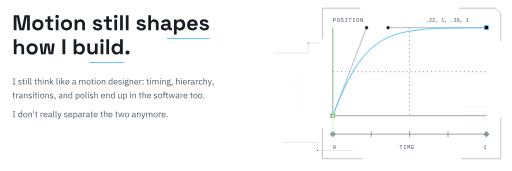
t = 0.00 s
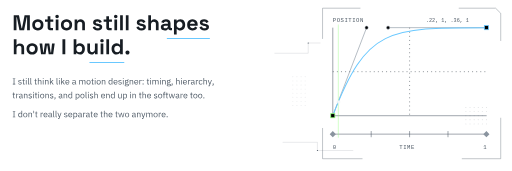
t = 1.67 s
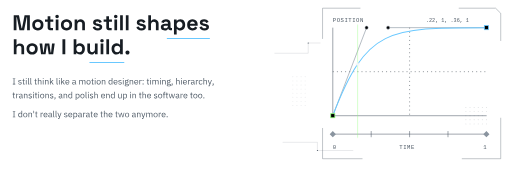
t = 3.33 s
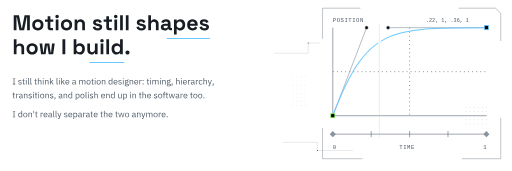
t = 5.00 s
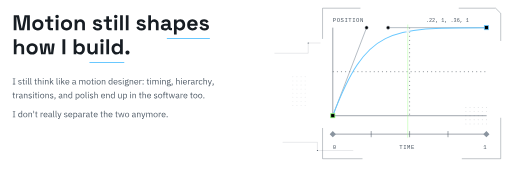
t = 6.67 s
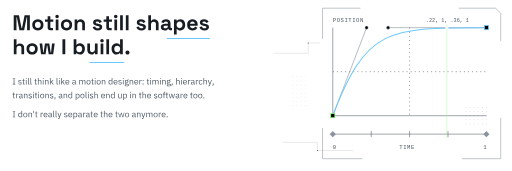
t = 8.33 s

The animated SVG that drew these frames (rendered in a browser with its animation timeline set to each time). Animation: 7 CSS @keyframes rules; frames cover the first 8.33 s, repeats indefinitely.

<svg xmlns="http://www.w3.org/2000/svg" width="1000" height="334" viewBox="0 0 1000 334" role="img" aria-labelledby="title desc">
<title id="title">Motion still shapes how I build</title>
<desc id="desc">Motion still shapes how I build. I still think like a motion designer, so timing, hierarchy, transitions, and polish end up in the software too.</desc>
<defs><filter id="edgeBlur" x="-100%" y="-100%" width="300%" height="300%"><feGaussianBlur stdDeviation="3"/></filter><filter id="tileShadow" x="-12%" y="-12%" width="124%" height="130%"><feGaussianBlur stdDeviation="3"/><feOffset dx="0" dy="3"/></filter></defs>
<style>
.tile{fill:#000000;stroke:#303943;stroke-width:1}
.ink{fill:#F4F6F8}.muted{fill:#A4ADB7}.dim{fill:#8A949F}.accent-cyan{fill:#69C8FF}.accent-lime{fill:#8DFF78}
.page{fill:#F4F6F8}.page-muted{fill:#A4ADB7}
.body{font-family:Arial,Helvetica,sans-serif}.mono{font-family:Consolas,"Liberation Mono",monospace}
.line{fill:none;stroke:#46525E;stroke-width:1}.guide{fill:none;stroke:#303943;stroke-width:1;stroke-dasharray:2 6}
.cyan{fill:none;stroke:#69C8FF;stroke-width:2}.lime{fill:none;stroke:#8DFF78;stroke-width:2}.handle{fill:none;stroke:#707E8B;stroke-width:1}
.node{fill:#000000;stroke:#69C8FF;stroke-width:1.5}.control{fill:#000000;stroke:#8A949F;stroke-width:1}
.pulse{animation:pulse 12s ease-in-out infinite}.cursor{animation:blink 1.15s steps(1,end) infinite}.signal{animation:signalPulse 14s ease-in-out infinite}
.draw{stroke-dasharray:1000;stroke-dashoffset:0;animation:draw 1.8s cubic-bezier(.22,1,.36,1) both}
@keyframes draw{from{stroke-dashoffset:1000}to{stroke-dashoffset:0}}
@keyframes pulse{0%,20%,100%{opacity:.65}55%{opacity:1}}
@keyframes signalPulse{0%,8%,100%{opacity:.32}18%,42%{opacity:1}52%,92%{opacity:.32}}
@keyframes blink{0%,60%,100%{opacity:1}61%,85%{opacity:.15}}
@media(prefers-color-scheme:light){.page{fill:#171D23}.page-muted{fill:#4D5965}}
@media(prefers-reduced-motion:reduce){*{animation:none!important;transition:none!important}.draw{stroke-dashoffset:0}.moving{display:none}}
@keyframes point{0%,10%{transform:translate(0px,186px)}10%{transform:translate(0.00px,186.00px)}13.5%{transform:translate(9.74px,161.47px)}17%{transform:translate(19.25px,139.39px)}20.5%{transform:translate(28.67px,119.63px)}24%{transform:translate(38.11px,102.06px)}27.5%{transform:translate(47.72px,86.56px)}31%{transform:translate(57.62px,73.00px)}34.5%{transform:translate(67.94px,61.24px)}38%{transform:translate(78.82px,51.15px)}41.5%{transform:translate(90.38px,42.62px)}45%{transform:translate(102.75px,35.50px)}48.5%{transform:translate(116.07px,29.67px)}52%{transform:translate(130.46px,25.01px)}55.5%{transform:translate(146.06px,21.37px)}59%{transform:translate(163.00px,18.64px)}62.5%{transform:translate(181.41px,16.69px)}66%{transform:translate(201.41px,15.38px)}69.5%{transform:translate(223.14px,14.58px)}73%{transform:translate(246.73px,14.17px)}76.5%{transform:translate(272.30px,14.02px)}80%{transform:translate(300.00px,14.00px)}80%,100%{transform:translate(300px,14px)}}@keyframes head{0%,10%{transform:translateX(0px)}10%{transform:translateX(0.00px)}13.5%{transform:translateX(9.74px)}17%{transform:translateX(19.25px)}20.5%{transform:translateX(28.67px)}24%{transform:translateX(38.11px)}27.5%{transform:translateX(47.72px)}31%{transform:translateX(57.62px)}34.5%{transform:translateX(67.94px)}38%{transform:translateX(78.82px)}41.5%{transform:translateX(90.38px)}45%{transform:translateX(102.75px)}48.5%{transform:translateX(116.07px)}52%{transform:translateX(130.46px)}55.5%{transform:translateX(146.06px)}59%{transform:translateX(163.00px)}62.5%{transform:translateX(181.41px)}66%{transform:translateX(201.41px)}69.5%{transform:translateX(223.14px)}73%{transform:translateX(246.73px)}76.5%{transform:translateX(272.30px)}80%{transform:translateX(300.00px)}80%,100%{transform:translateX(300px)}}@keyframes traceVisibility{0%,90%{opacity:1}95%,100%{opacity:0}}.point{animation:point 12s linear infinite,traceVisibility 12s linear infinite}.playhead{animation:head 12s linear infinite,traceVisibility 12s linear infinite}</style>
<g data-lettering="Motion still shapes" class="page" aria-label="Motion still shapes"><title>Motion still shapes</title><path transform="translate(24 59) scale(0.042000 -0.042000)" d="M66 0V700H311L432 90H450L571 700H816V0H688V603H670L550 0H332L212 603H194V0ZM1188 -14Q1114 -14 1055 16Q996 46 962 103Q928 160 928 240V256Q928 336 962 393Q996 450 1055 480Q1114 510 1188 510Q1262 510 1321 480Q1380 450 1414 393Q1448 336 1448 256V240Q1448 160 1414 103Q1380 46 1321 16Q1262 -14 1188 -14ZM1188 98Q1246 98 1284 135.5Q1322 173 1322 243V253Q1322 323 1284.5 360.5Q1247 398 1188 398Q1130 398 1092 360.5Q1054 323 1054 253V243Q1054 173 1092 135.5Q1130 98 1188 98ZM1754 0Q1705 0 1674.5 30.5Q1644 61 1644 112V392H1520V496H1644V650H1770V496H1906V392H1770V134Q1770 104 1798 104H1894V0ZM2020 0V496H2146V0ZM2083 554Q2049 554 2025.5 576Q2002 598 2002 634Q2002 670 2025.5 692Q2049 714 2083 714Q2118 714 2141 692Q2164 670 2164 634Q2164 598 2141 576Q2118 554 2083 554ZM2522 -14Q2448 -14 2389 16Q2330 46 2296 103Q2262 160 2262 240V256Q2262 336 2296 393Q2330 450 2389 480Q2448 510 2522 510Q2596 510 2655 480Q2714 450 2748 393Q2782 336 2782 256V240Q2782 160 2748 103Q2714 46 2655 16Q2596 -14 2522 -14ZM2522 98Q2580 98 2618 135.5Q2656 173 2656 243V253Q2656 323 2618.5 360.5Q2581 398 2522 398Q2464 398 2426 360.5Q2388 323 2388 253V243Q2388 173 2426 135.5Q2464 98 2522 98ZM2898 0V496H3022V431H3040Q3052 457 3085 480.5Q3118 504 3185 504Q3243 504 3286.5 477.5Q3330 451 3354 404.5Q3378 358 3378 296V0H3252V286Q3252 342 3224.5 370Q3197 398 3146 398Q3088 398 3056 359.5Q3024 321 3024 252V0ZM3974 -14Q3877 -14 3815 28Q3753 70 3740 148L3856 178Q3863 143 3879.5 123Q3896 103 3920.5 94.5Q3945 86 3974 86Q4018 86 4039 101.5Q4060 117 4060 140Q4060 163 4040 175.5Q4020 188 3976 196L3948 201Q3896 211 3853 228.5Q3810 246 3784 277Q3758 308 3758 357Q3758 431 3812 470.5Q3866 510 3954 510Q4037 510 4092 473Q4147 436 4164 376L4047 340Q4039 378 4014.5 394Q3990 410 3954 410Q3918 410 3899 397.5Q3880 385 3880 363Q3880 339 3900 327.5Q3920 316 3954 310L3982 305Q4038 295 4083.5 278.5Q4129 262 4155.5 231.5Q4182 201 4182 149Q4182 71 4125.5 28.5Q4069 -14 3974 -14ZM4482 0Q4433 0 4402.5 30.5Q4372 61 4372 112V392H4248V496H4372V650H4498V496H4634V392H4498V134Q4498 104 4526 104H4622V0ZM4748 0V496H4874V0ZM4811 554Q4777 554 4753.5 576Q4730 598 4730 634Q4730 670 4753.5 692Q4777 714 4811 714Q4846 714 4869 692Q4892 670 4892 634Q4892 598 4869 576Q4846 554 4811 554ZM5014 0V700H5140V0ZM5280 0V700H5406V0ZM6006 -14Q5909 -14 5847 28Q5785 70 5772 148L5888 178Q5895 143 5911.5 123Q5928 103 5952.5 94.5Q5977 86 6006 86Q6050 86 6071 101.5Q6092 117 6092 140Q6092 163 6072 175.5Q6052 188 6008 196L5980 201Q5928 211 5885 228.5Q5842 246 5816 277Q5790 308 5790 357Q5790 431 5844 470.5Q5898 510 5986 510Q6069 510 6124 473Q6179 436 6196 376L6079 340Q6071 378 6046.5 394Q6022 410 5986 410Q5950 410 5931 397.5Q5912 385 5912 363Q5912 339 5932 327.5Q5952 316 5986 310L6014 305Q6070 295 6115.5 278.5Q6161 262 6187.5 231.5Q6214 201 6214 149Q6214 71 6157.5 28.5Q6101 -14 6006 -14ZM6324 0V700H6450V435H6468Q6476 451 6493 467Q6510 483 6538.5 493.5Q6567 504 6611 504Q6669 504 6712.5 477.5Q6756 451 6780 404.5Q6804 358 6804 296V0H6678V286Q6678 342 6650.5 370Q6623 398 6572 398Q6514 398 6482 359.5Q6450 321 6450 252V0ZM7094 -14Q7041 -14 6999 4.5Q6957 23 6932.5 58.5Q6908 94 6908 145Q6908 196 6932.5 230.5Q6957 265 7000.5 282.5Q7044 300 7100 300H7236V328Q7236 363 7214 385.5Q7192 408 7144 408Q7097 408 7074 386.5Q7051 365 7044 331L6928 370Q6940 408 6966.5 439.5Q6993 471 7037.5 490.5Q7082 510 7146 510Q7244 510 7301 461Q7358 412 7358 319V134Q7358 104 7386 104H7426V0H7342Q7305 0 7281 18Q7257 36 7257 66V67H7238Q7234 55 7220 35.5Q7206 16 7176 1Q7146 -14 7094 -14ZM7116 88Q7169 88 7202.5 117.5Q7236 147 7236 196V206H7109Q7074 206 7054 191Q7034 176 7034 149Q7034 122 7055 105Q7076 88 7116 88ZM7518 -200V496H7642V436H7660Q7677 465 7713 487.5Q7749 510 7816 510Q7876 510 7927 480.5Q7978 451 8009 394Q8040 337 8040 256V240Q8040 159 8009 102Q7978 45 7927 15.5Q7876 -14 7816 -14Q7771 -14 7740.5 -3.5Q7710 7 7691.5 23.5Q7673 40 7662 57H7644V-200ZM7778 96Q7837 96 7875.5 133.5Q7914 171 7914 243V253Q7914 325 7875 362.5Q7836 400 7778 400Q7720 400 7681 362.5Q7642 325 7642 253V243Q7642 171 7681 133.5Q7720 96 7778 96ZM8382 -14Q8308 -14 8251.5 17.5Q8195 49 8163.5 106.5Q8132 164 8132 242V254Q8132 332 8163 389.5Q8194 447 8250 478.5Q8306 510 8380 510Q8453 510 8507 477.5Q8561 445 8591 387.5Q8621 330 8621 254V211H8260Q8262 160 8298 128Q8334 96 8386 96Q8439 96 8464 119Q8489 142 8502 170L8605 116Q8591 90 8564.5 59.5Q8538 29 8494 7.5Q8450 -14 8382 -14ZM8261 305H8493Q8489 348 8458.5 374Q8428 400 8379 400Q8328 400 8298 374Q8268 348 8261 305ZM8939 -14Q8842 -14 8780 28Q8718 70 8705 148L8821 178Q8828 143 8844.5 123Q8861 103 8885.5 94.5Q8910 86 8939 86Q8983 86 9004 101.5Q9025 117 9025 140Q9025 163 9005 175.5Q8985 188 8941 196L8913 201Q8861 211 8818 228.5Q8775 246 8749 277Q8723 308 8723 357Q8723 431 8777 470.5Q8831 510 8919 510Q9002 510 9057 473Q9112 436 9129 376L9012 340Q9004 378 8979.5 394Q8955 410 8919 410Q8883 410 8864 397.5Q8845 385 8845 363Q8845 339 8865 327.5Q8885 316 8919 310L8947 305Q9003 295 9048.5 278.5Q9094 262 9120.5 231.5Q9147 201 9147 149Q9147 71 9090.5 28.5Q9034 -14 8939 -14Z"/></g><g data-lettering="how I build." class="page" aria-label="how I build."><title>how I build.</title><path transform="translate(24 106) scale(0.042000 -0.042000)" d="M70 0V700H196V435H214Q222 451 239 467Q256 483 284.5 493.5Q313 504 357 504Q415 504 458.5 477.5Q502 451 526 404.5Q550 358 550 296V0H424V286Q424 342 396.5 370Q369 398 318 398Q260 398 228 359.5Q196 321 196 252V0ZM922 -14Q848 -14 789 16Q730 46 696 103Q662 160 662 240V256Q662 336 696 393Q730 450 789 480Q848 510 922 510Q996 510 1055 480Q1114 450 1148 393Q1182 336 1182 256V240Q1182 160 1148 103Q1114 46 1055 16Q996 -14 922 -14ZM922 98Q980 98 1018 135.5Q1056 173 1056 243V253Q1056 323 1018.5 360.5Q981 398 922 398Q864 398 826 360.5Q788 323 788 253V243Q788 173 826 135.5Q864 98 922 98ZM1338 0 1268 496H1393L1437 85H1455L1519 496H1721L1785 85H1803L1847 496H1972L1902 0H1693L1629 411H1611L1547 0ZM2332 0V700H2464V0ZM3152 -14Q3085 -14 3049 9Q3013 32 2996 60H2978V0H2854V700H2980V439H2998Q3009 457 3027.5 473Q3046 489 3076.5 499.5Q3107 510 3152 510Q3212 510 3263 480.5Q3314 451 3345 394Q3376 337 3376 256V240Q3376 159 3345 102Q3314 45 3263 15.5Q3212 -14 3152 -14ZM3114 96Q3172 96 3211 133.5Q3250 171 3250 243V253Q3250 325 3211.5 362.5Q3173 400 3114 400Q3056 400 3017 362.5Q2978 325 2978 253V243Q2978 171 3017 133.5Q3056 96 3114 96ZM3681 -8Q3623 -8 3579.5 18.5Q3536 45 3512 92Q3488 139 3488 200V496H3614V210Q3614 154 3641.5 126Q3669 98 3720 98Q3778 98 3810 136.5Q3842 175 3842 244V496H3968V0H3844V65H3826Q3814 40 3781 16Q3748 -8 3681 -8ZM4108 0V496H4234V0ZM4171 554Q4137 554 4113.5 576Q4090 598 4090 634Q4090 670 4113.5 692Q4137 714 4171 714Q4206 714 4229 692Q4252 670 4252 634Q4252 598 4229 576Q4206 554 4171 554ZM4374 0V700H4500V0ZM4840 -14Q4781 -14 4729.5 15.5Q4678 45 4647 102Q4616 159 4616 240V256Q4616 337 4647 394Q4678 451 4729 480.5Q4780 510 4840 510Q4885 510 4915.5 499.5Q4946 489 4965 473Q4984 457 4994 439H5012V700H5138V0H5014V60H4996Q4979 32 4943.5 9Q4908 -14 4840 -14ZM4878 96Q4936 96 4975 133.5Q5014 171 5014 243V253Q5014 325 4975.5 362.5Q4937 400 4878 400Q4820 400 4781 362.5Q4742 325 4742 253V243Q4742 171 4781 133.5Q4820 96 4878 96ZM5357.5 -14Q5317 -14 5289.5 12.73Q5262 39.46 5262 81.23Q5262 123 5289.5 149.5Q5317 176 5357.5 176Q5398 176 5425 149.27Q5452 122.54 5452 80.77Q5452 39 5425 12.5Q5398 -14 5357.5 -14Z"/></g><path d="M325.9 75 H409.9" class="cyan" /><path d="M174.7 122 H242.7" class="cyan" /><path d="M536 104 H602 V84 H626 M552 278 H620 V294 H690" class="line" opacity=".23"/><g fill="#46525E" opacity="0.18"><circle cx="572" cy="150" r=".85"/><circle cx="572" cy="158" r=".85"/><circle cx="572" cy="166" r=".85"/><circle cx="572" cy="174" r=".85"/><circle cx="572" cy="182" r=".85"/><circle cx="572" cy="190" r=".85"/><circle cx="572" cy="198" r=".85"/><circle cx="572" cy="206" r=".85"/><circle cx="580" cy="150" r=".85"/><circle cx="580" cy="158" r=".85"/><circle cx="580" cy="166" r=".85"/><circle cx="580" cy="174" r=".85"/><circle cx="580" cy="182" r=".85"/><circle cx="580" cy="190" r=".85"/><circle cx="580" cy="198" r=".85"/><circle cx="580" cy="206" r=".85"/><circle cx="588" cy="150" r=".85"/><circle cx="588" cy="158" r=".85"/><circle cx="588" cy="166" r=".85"/><circle cx="588" cy="174" r=".85"/><circle cx="588" cy="182" r=".85"/><circle cx="588" cy="190" r=".85"/><circle cx="588" cy="198" r=".85"/><circle cx="588" cy="206" r=".85"/><circle cx="596" cy="150" r=".85"/><circle cx="596" cy="158" r=".85"/><circle cx="596" cy="166" r=".85"/><circle cx="596" cy="174" r=".85"/><circle cx="596" cy="182" r=".85"/><circle cx="596" cy="190" r=".85"/><circle cx="596" cy="198" r=".85"/><circle cx="596" cy="206" r=".85"/></g><circle cx="602" cy="84" r="1.15" fill="#46525E"/><circle cx="620" cy="294" r="1.15" fill="#46525E"/><g data-box="24,134,546,160"><g data-lettering="I still think like a motion designer: timing, hierarchy," class="body page-muted" aria-label="I still think like a motion designer: timing, hierarchy," ><title>I still think like a motion designer: timing, hierarchy,</title><path transform="translate(24 165) scale(0.017000 -0.017000)" d="M340 0H60V70H158V628H60V698H340V628H242V70H340ZM876 -12Q805 -12 756 15.5Q707 43 672 89L729 135Q759 98 796 77Q833 56 882 56Q933 56 961.5 78Q990 100 990 140Q990 170 970.5 192Q951 214 900 221L859 227Q812 234 774 250.5Q736 267 714.5 297.5Q693 328 693 376Q693 453 745.5 490.5Q798 528 877 528Q919 528 951.5 518Q984 508 1010 489.5Q1036 471 1057 445L1004 397Q987 421 954 440.5Q921 460 871 460Q822 460 796 438.5Q770 417 770 380Q770 343 795.5 325.5Q821 308 869 300L909 294Q995 281 1031 244.5Q1067 208 1067 149Q1067 99 1044 63Q1021 27 978 7.5Q935 -12 876 -12ZM1422 0H1322Q1281 0 1259 24Q1237 48 1237 85V446H1152V516H1200Q1226 516 1235.5 526.5Q1245 537 1245 563V659H1317V516H1430V446H1317V70H1422ZM1599 637Q1574 637 1562 649.5Q1550 662 1550 682V695Q1550 715 1562 727.5Q1574 740 1599 740Q1625 740 1636.5 727.5Q1648 715 1648 695V682Q1648 662 1636.5 649.5Q1625 637 1599 637ZM1559 0V516H1639V0ZM1965 0H1894Q1853 0 1831 23.5Q1809 47 1809 83V740H1889V70H1965ZM2237 0H2166Q2125 0 2103 23.5Q2081 47 2081 83V740H2161V70H2237ZM2803 0H2703Q2662 0 2640 24Q2618 48 2618 85V446H2533V516H2581Q2607 516 2616.5 526.5Q2626 537 2626 563V659H2698V516H2811V446H2698V70H2803ZM2940 0V740H3020V432H3024Q3043 476 3077.5 502Q3112 528 3170 528Q3250 528 3296.5 476.5Q3343 425 3343 331V0H3263V317Q3263 386 3233.5 421Q3204 456 3146 456Q3114 456 3085 445.5Q3056 435 3038 413Q3020 391 3020 358V0ZM3548 637Q3523 637 3511 649.5Q3499 662 3499 682V695Q3499 715 3511 727.5Q3523 740 3548 740Q3574 740 3585.5 727.5Q3597 715 3597 695V682Q3597 662 3585.5 649.5Q3574 637 3548 637ZM3508 0V516H3588V0ZM3838 0H3758V516H3838V432H3842Q3861 476 3895.5 502Q3930 528 3988 528Q4068 528 4114.5 476.5Q4161 425 4161 331V0H4081V317Q4081 386 4051.5 421Q4022 456 3964 456Q3932 456 3903 445.5Q3874 435 3856 413Q3838 391 3838 358ZM4326 0V740H4406V363V271H4410L4489 359L4635 516H4732L4541 312L4751 0H4654L4483 263L4406 184V0ZM5245 0H5174Q5133 0 5111 23.5Q5089 47 5089 83V740H5169V70H5245ZM5401 637Q5376 637 5364 649.5Q5352 662 5352 682V695Q5352 715 5364 727.5Q5376 740 5401 740Q5427 740 5438.5 727.5Q5450 715 5450 695V682Q5450 662 5438.5 649.5Q5427 637 5401 637ZM5361 0V516H5441V0ZM5611 0V740H5691V363V271H5695L5774 359L5920 516H6017L5826 312L6036 0H5939L5768 263L5691 184V0ZM6332 -12Q6262 -12 6210 21.5Q6158 55 6129 115.5Q6100 176 6100 258Q6100 340 6129 400.5Q6158 461 6210 494.5Q6262 528 6332 528Q6401 528 6451 495.5Q6501 463 6528 406Q6555 349 6555 276V238H6184V214Q6184 147 6224.5 102.5Q6265 58 6337 58Q6386 58 6422.5 81Q6459 104 6479 147L6536 106Q6511 54 6458 21Q6405 -12 6332 -12ZM6332 461Q6289 461 6255.5 441Q6222 421 6203 385.5Q6184 350 6184 305V298H6469V309Q6469 355 6452 389Q6435 423 6404 442Q6373 461 6332 461ZM7343 0H7298Q7266 0 7246 13.5Q7226 27 7217 51Q7208 75 7208 106V113L7239 84H7204Q7188 37 7148.5 12.5Q7109 -12 7055 -12Q6973 -12 6927.5 30Q6882 72 6882 144Q6882 193 6906 226.5Q6930 260 6978.5 277.5Q7027 295 7102 295H7204V346Q7204 401 7174 430Q7144 459 7082 459Q7036 459 7004 438Q6972 417 6951 382L6903 427Q6924 468 6970 498Q7016 528 7086 528Q7179 528 7231.5 482Q7284 436 7284 354V70H7343ZM7204 235H7098Q7030 235 6998 215Q6966 195 6966 157V136Q6966 98 6994 77Q7022 56 7068 56Q7108 56 7138.5 68.5Q7169 81 7186.5 102.5Q7204 124 7204 150ZM7773 0H7693V516H7773V432H7777Q7794 472 7825 500Q7856 528 7916 528Q7967 528 8010 503.5Q8053 479 8074 423H8076Q8090 465 8128.5 496.5Q8167 528 8233 528Q8312 528 8356.5 476.5Q8401 425 8401 331V0H8321V317Q8321 385 8294 420.5Q8267 456 8208 456Q8177 456 8149 445.5Q8121 435 8104 413Q8087 391 8087 358V0H8007V317Q8007 386 7980 421Q7953 456 7896 456Q7865 456 7836.5 445.5Q7808 435 7790.5 413Q7773 391 7773 358ZM8761 -12Q8692 -12 8639.5 21.5Q8587 55 8557.5 115.5Q8528 176 8528 258Q8528 340 8557.5 400.5Q8587 461 8639.5 494.5Q8692 528 8761 528Q8830 528 8882.5 494.5Q8935 461 8964.5 400.5Q8994 340 8994 258Q8994 176 8964.5 115.5Q8935 55 8882.5 21.5Q8830 -12 8761 -12ZM8761 59Q8826 59 8867 99Q8908 139 8908 221V295Q8908 377 8867 417Q8826 457 8761 457Q8697 457 8655.5 417Q8614 377 8614 295V221Q8614 139 8655.5 99Q8697 59 8761 59ZM9340 0H9240Q9199 0 9177 24Q9155 48 9155 85V446H9070V516H9118Q9144 516 9153.5 526.5Q9163 537 9163 563V659H9235V516H9348V446H9235V70H9340ZM9517 637Q9492 637 9480 649.5Q9468 662 9468 682V695Q9468 715 9480 727.5Q9492 740 9517 740Q9543 740 9554.5 727.5Q9566 715 9566 695V682Q9566 662 9554.5 649.5Q9543 637 9517 637ZM9477 0V516H9557V0ZM9922 -12Q9853 -12 9800.5 21.5Q9748 55 9718.5 115.5Q9689 176 9689 258Q9689 340 9718.5 400.5Q9748 461 9800.5 494.5Q9853 528 9922 528Q9991 528 10043.5 494.5Q10096 461 10125.5 400.5Q10155 340 10155 258Q10155 176 10125.5 115.5Q10096 55 10043.5 21.5Q9991 -12 9922 -12ZM9922 59Q9987 59 10028 99Q10069 139 10069 221V295Q10069 377 10028 417Q9987 457 9922 457Q9858 457 9816.5 417Q9775 377 9775 295V221Q9775 139 9816.5 99Q9858 59 9922 59ZM10367 0H10287V516H10367V432H10371Q10390 476 10424.5 502Q10459 528 10517 528Q10597 528 10643.5 476.5Q10690 425 10690 331V0H10610V317Q10610 386 10580.5 421Q10551 456 10493 456Q10461 456 10432 445.5Q10403 435 10385 413Q10367 391 10367 358ZM11421 0V84H11417Q11394 36 11356.5 12Q11319 -12 11266 -12Q11202 -12 11154.5 21Q11107 54 11081.5 115Q11056 176 11056 258Q11056 341 11081.5 401.5Q11107 462 11154.5 495Q11202 528 11266 528Q11319 528 11358 504.5Q11397 481 11417 432H11421V740H11501V0ZM11288 60Q11325 60 11355 72.5Q11385 85 11403 108.5Q11421 132 11421 165V357Q11421 386 11403 408Q11385 430 11355 443Q11325 456 11288 456Q11221 456 11181.5 413.5Q11142 371 11142 302V214Q11142 145 11181.5 102.5Q11221 60 11288 60ZM11865 -12Q11795 -12 11743 21.5Q11691 55 11662 115.5Q11633 176 11633 258Q11633 340 11662 400.5Q11691 461 11743 494.5Q11795 528 11865 528Q11934 528 11984 495.5Q12034 463 12061 406Q12088 349 12088 276V238H11717V214Q11717 147 11757.5 102.5Q11798 58 11870 58Q11919 58 11955.5 81Q11992 104 12012 147L12069 106Q12044 54 11991 21Q11938 -12 11865 -12ZM11865 461Q11822 461 11788.5 441Q11755 421 11736 385.5Q11717 350 11717 305V298H12002V309Q12002 355 11985 389Q11968 423 11937 442Q11906 461 11865 461ZM12375 -12Q12304 -12 12255 15.5Q12206 43 12171 89L12228 135Q12258 98 12295 77Q12332 56 12381 56Q12432 56 12460.5 78Q12489 100 12489 140Q12489 170 12469.5 192Q12450 214 12399 221L12358 227Q12311 234 12273 250.5Q12235 267 12213.5 297.5Q12192 328 12192 376Q12192 453 12244.5 490.5Q12297 528 12376 528Q12418 528 12450.5 518Q12483 508 12509 489.5Q12535 471 12556 445L12503 397Q12486 421 12453 440.5Q12420 460 12370 460Q12321 460 12295 438.5Q12269 417 12269 380Q12269 343 12294.5 325.5Q12320 308 12368 300L12408 294Q12494 281 12530 244.5Q12566 208 12566 149Q12566 99 12543 63Q12520 27 12477 7.5Q12434 -12 12375 -12ZM12747 637Q12722 637 12710 649.5Q12698 662 12698 682V695Q12698 715 12710 727.5Q12722 740 12747 740Q12773 740 12784.5 727.5Q12796 715 12796 695V682Q12796 662 12784.5 649.5Q12773 637 12747 637ZM12707 0V516H12787V0ZM13392 -57Q13392 -110 13364 -144.5Q13336 -179 13280.5 -195.5Q13225 -212 13142 -212Q13062 -212 13011.5 -197Q12961 -182 12938 -153.5Q12915 -125 12915 -85Q12915 -43 12937 -19Q12959 5 12997 15V26Q12975 37 12963 54.5Q12951 72 12951 98Q12951 137 12976 157.5Q13001 178 13040 188V192Q12994 214 12968.5 255Q12943 296 12943 350Q12943 403 12967 443Q12991 483 13035 505.5Q13079 528 13137 528Q13165 528 13189.5 523Q13214 518 13235 508V517Q13235 547 13249 566.5Q13263 586 13295 586H13372V516H13274V483Q13302 459 13317.5 425Q13333 391 13333 350Q13333 298 13309 257.5Q13285 217 13241 194.5Q13197 172 13138 172Q13125 172 13112 173.5Q13099 175 13088 177Q13063 170 13041.5 156.5Q13020 143 13020 119Q13020 96 13042 88Q13064 80 13099 80H13209Q13305 80 13348.5 43.5Q13392 7 13392 -57ZM13317 -63Q13317 -32 13293.5 -13.5Q13270 5 13210 5H13038Q13013 -6 13001.5 -23.5Q12990 -41 12990 -65Q12990 -99 13015.5 -123Q13041 -147 13102 -147H13176Q13243 -147 13280 -126Q13317 -105 13317 -63ZM13138 236Q13189 236 13219 260.5Q13249 285 13249 336V364Q13249 415 13219 439.5Q13189 464 13138 464Q13087 464 13057 439.5Q13027 415 13027 364V336Q13027 285 13057 260.5Q13087 236 13138 236ZM13565 0H13485V516H13565V432H13569Q13588 476 13622.5 502Q13657 528 13715 528Q13795 528 13841.5 476.5Q13888 425 13888 331V0H13808V317Q13808 386 13778.5 421Q13749 456 13691 456Q13659 456 13630 445.5Q13601 435 13583 413Q13565 391 13565 358ZM14247 -12Q14177 -12 14125 21.5Q14073 55 14044 115.5Q14015 176 14015 258Q14015 340 14044 400.5Q14073 461 14125 494.5Q14177 528 14247 528Q14316 528 14366 495.5Q14416 463 14443 406Q14470 349 14470 276V238H14099V214Q14099 147 14139.5 102.5Q14180 58 14252 58Q14301 58 14337.5 81Q14374 104 14394 147L14451 106Q14426 54 14373 21Q14320 -12 14247 -12ZM14247 461Q14204 461 14170.5 441Q14137 421 14118 385.5Q14099 350 14099 305V298H14384V309Q14384 355 14367 389Q14350 423 14319 442Q14288 461 14247 461ZM14682 0H14602V516H14682V421H14687Q14696 446 14715 467.5Q14734 489 14764 502.5Q14794 516 14836 516H14867V436H14820Q14777 436 14746 424.5Q14715 413 14698.5 394Q14682 375 14682 350ZM15030 -12Q14999 -12 14984 4.5Q14969 21 14969 46V59Q14969 85 14984 101Q14999 117 15030 117Q15062 117 15076.5 101Q15091 85 15091 59V46Q15091 21 15076.5 4.5Q15062 -12 15030 -12ZM15030 399Q14999 399 14984 415.5Q14969 432 14969 457V470Q14969 496 14984 512Q14999 528 15030 528Q15062 528 15076.5 512Q15091 496 15091 470V457Q15091 432 15076.5 415.5Q15062 399 15030 399ZM15711 0H15611Q15570 0 15548 24Q15526 48 15526 85V446H15441V516H15489Q15515 516 15524.5 526.5Q15534 537 15534 563V659H15606V516H15719V446H15606V70H15711ZM15888 637Q15863 637 15851 649.5Q15839 662 15839 682V695Q15839 715 15851 727.5Q15863 740 15888 740Q15914 740 15925.5 727.5Q15937 715 15937 695V682Q15937 662 15925.5 649.5Q15914 637 15888 637ZM15848 0V516H15928V0ZM16178 0H16098V516H16178V432H16182Q16199 472 16230 500Q16261 528 16321 528Q16372 528 16415 503.5Q16458 479 16479 423H16481Q16495 465 16533.5 496.5Q16572 528 16638 528Q16717 528 16761.5 476.5Q16806 425 16806 331V0H16726V317Q16726 385 16699 420.5Q16672 456 16613 456Q16582 456 16554 445.5Q16526 435 16509 413Q16492 391 16492 358V0H16412V317Q16412 386 16385 421Q16358 456 16301 456Q16270 456 16241.5 445.5Q16213 435 16195.5 413Q16178 391 16178 358ZM17011 637Q16986 637 16974 649.5Q16962 662 16962 682V695Q16962 715 16974 727.5Q16986 740 17011 740Q17037 740 17048.5 727.5Q17060 715 17060 695V682Q17060 662 17048.5 649.5Q17037 637 17011 637ZM16971 0V516H17051V0ZM17301 0H17221V516H17301V432H17305Q17324 476 17358.5 502Q17393 528 17451 528Q17531 528 17577.5 476.5Q17624 425 17624 331V0H17544V317Q17544 386 17514.5 421Q17485 456 17427 456Q17395 456 17366 445.5Q17337 435 17319 413Q17301 391 17301 358ZM18224 -57Q18224 -110 18196 -144.5Q18168 -179 18112.5 -195.5Q18057 -212 17974 -212Q17894 -212 17843.5 -197Q17793 -182 17770 -153.5Q17747 -125 17747 -85Q17747 -43 17769 -19Q17791 5 17829 15V26Q17807 37 17795 54.5Q17783 72 17783 98Q17783 137 17808 157.5Q17833 178 17872 188V192Q17826 214 17800.5 255Q17775 296 17775 350Q17775 403 17799 443Q17823 483 17867 505.5Q17911 528 17969 528Q17997 528 18021.5 523Q18046 518 18067 508V517Q18067 547 18081 566.5Q18095 586 18127 586H18204V516H18106V483Q18134 459 18149.5 425Q18165 391 18165 350Q18165 298 18141 257.5Q18117 217 18073 194.5Q18029 172 17970 172Q17957 172 17944 173.5Q17931 175 17920 177Q17895 170 17873.5 156.5Q17852 143 17852 119Q17852 96 17874 88Q17896 80 17931 80H18041Q18137 80 18180.5 43.5Q18224 7 18224 -57ZM18149 -63Q18149 -32 18125.5 -13.5Q18102 5 18042 5H17870Q17845 -6 17833.5 -23.5Q17822 -41 17822 -65Q17822 -99 17847.5 -123Q17873 -147 17934 -147H18008Q18075 -147 18112 -126Q18149 -105 18149 -63ZM17970 236Q18021 236 18051 260.5Q18081 285 18081 336V364Q18081 415 18051 439.5Q18021 464 17970 464Q17919 464 17889 439.5Q17859 415 17859 364V336Q17859 285 17889 260.5Q17919 236 17970 236ZM18368 117Q18400 117 18414.5 100.5Q18429 84 18429 58V44Q18429 4 18405 -46Q18381 -96 18338 -133H18271Q18301 -101 18319.5 -72.5Q18338 -44 18346 -9Q18326 -4 18316.5 10Q18307 24 18307 44V58Q18307 84 18322 100.5Q18337 117 18368 117ZM18825 0V740H18905V432H18909Q18928 476 18962.5 502Q18997 528 19055 528Q19135 528 19181.5 476.5Q19228 425 19228 331V0H19148V317Q19148 386 19118.5 421Q19089 456 19031 456Q18999 456 18970 445.5Q18941 435 18923 413Q18905 391 18905 358V0ZM19433 637Q19408 637 19396 649.5Q19384 662 19384 682V695Q19384 715 19396 727.5Q19408 740 19433 740Q19459 740 19470.5 727.5Q19482 715 19482 695V682Q19482 662 19470.5 649.5Q19459 637 19433 637ZM19393 0V516H19473V0ZM19837 -12Q19767 -12 19715 21.5Q19663 55 19634 115.5Q19605 176 19605 258Q19605 340 19634 400.5Q19663 461 19715 494.5Q19767 528 19837 528Q19906 528 19956 495.5Q20006 463 20033 406Q20060 349 20060 276V238H19689V214Q19689 147 19729.5 102.5Q19770 58 19842 58Q19891 58 19927.5 81Q19964 104 19984 147L20041 106Q20016 54 19963 21Q19910 -12 19837 -12ZM19837 461Q19794 461 19760.5 441Q19727 421 19708 385.5Q19689 350 19689 305V298H19974V309Q19974 355 19957 389Q19940 423 19909 442Q19878 461 19837 461ZM20272 0H20192V516H20272V421H20277Q20286 446 20305 467.5Q20324 489 20354 502.5Q20384 516 20426 516H20457V436H20410Q20367 436 20336 424.5Q20305 413 20288.5 394Q20272 375 20272 350ZM20979 0H20934Q20902 0 20882 13.5Q20862 27 20853 51Q20844 75 20844 106V113L20875 84H20840Q20824 37 20784.5 12.5Q20745 -12 20691 -12Q20609 -12 20563.5 30Q20518 72 20518 144Q20518 193 20542 226.5Q20566 260 20614.5 277.5Q20663 295 20738 295H20840V346Q20840 401 20810 430Q20780 459 20718 459Q20672 459 20640 438Q20608 417 20587 382L20539 427Q20560 468 20606 498Q20652 528 20722 528Q20815 528 20867.5 482Q20920 436 20920 354V70H20979ZM20840 235H20734Q20666 235 20634 215Q20602 195 20602 157V136Q20602 98 20630 77Q20658 56 20704 56Q20744 56 20774.5 68.5Q20805 81 20822.5 102.5Q20840 124 20840 150ZM21173 0H21093V516H21173V421H21178Q21187 446 21206 467.5Q21225 489 21255 502.5Q21285 516 21327 516H21358V436H21311Q21268 436 21237 424.5Q21206 413 21189.5 394Q21173 375 21173 350ZM21652 -12Q21543 -12 21482.5 61Q21422 134 21422 258Q21422 382 21482.5 455Q21543 528 21652 528Q21729 528 21776 494Q21823 460 21845 407L21778 373Q21764 413 21731.5 435Q21699 457 21652 457Q21581 457 21544.5 413.5Q21508 370 21508 302V214Q21508 147 21544.5 103Q21581 59 21652 59Q21701 59 21736 82Q21771 105 21792 149L21850 110Q21825 55 21775.5 21.5Q21726 -12 21652 -12ZM21963 0V740H22043V432H22047Q22066 476 22100.5 502Q22135 528 22193 528Q22273 528 22319.5 476.5Q22366 425 22366 331V0H22286V317Q22286 386 22256.5 421Q22227 456 22169 456Q22137 456 22108 445.5Q22079 435 22061 413Q22043 391 22043 358V0ZM22724 165 22849 516H22928L22697 -120Q22686 -151 22672.5 -168.5Q22659 -186 22637 -193Q22615 -200 22577 -200H22536V-130H22617L22656 -20L22463 516H22543L22667 165L22691 81H22696ZM23081 117Q23113 117 23127.5 100.5Q23142 84 23142 58V44Q23142 4 23118 -46Q23094 -96 23051 -133H22984Q23014 -101 23032.5 -72.5Q23051 -44 23059 -9Q23039 -4 23029.5 10Q23020 24 23020 44V58Q23020 84 23035 100.5Q23050 117 23081 117Z"/></g><g data-lettering="transitions, and polish end up in the software too." class="body page-muted" aria-label="transitions, and polish end up in the software too." ><title>transitions, and polish end up in the software too.</title><path transform="translate(24 192) scale(0.017000 -0.017000)" d="M299 0H199Q158 0 136 24Q114 48 114 85V446H29V516H77Q103 516 112.5 526.5Q122 537 122 563V659H194V516H307V446H194V70H299ZM516 0H436V516H516V421H521Q530 446 549 467.5Q568 489 598 502.5Q628 516 670 516H701V436H654Q611 436 580 424.5Q549 413 532.5 394Q516 375 516 350ZM1223 0H1178Q1146 0 1126 13.5Q1106 27 1097 51Q1088 75 1088 106V113L1119 84H1084Q1068 37 1028.5 12.5Q989 -12 935 -12Q853 -12 807.5 30Q762 72 762 144Q762 193 786 226.5Q810 260 858.5 277.5Q907 295 982 295H1084V346Q1084 401 1054 430Q1024 459 962 459Q916 459 884 438Q852 417 831 382L783 427Q804 468 850 498Q896 528 966 528Q1059 528 1111.5 482Q1164 436 1164 354V70H1223ZM1084 235H978Q910 235 878 215Q846 195 846 157V136Q846 98 874 77Q902 56 948 56Q988 56 1018.5 68.5Q1049 81 1066.5 102.5Q1084 124 1084 150ZM1417 0H1337V516H1417V432H1421Q1440 476 1474.5 502Q1509 528 1567 528Q1647 528 1693.5 476.5Q1740 425 1740 331V0H1660V317Q1660 386 1630.5 421Q1601 456 1543 456Q1511 456 1482 445.5Q1453 435 1435 413Q1417 391 1417 358ZM2060 -12Q1989 -12 1940 15.5Q1891 43 1856 89L1913 135Q1943 98 1980 77Q2017 56 2066 56Q2117 56 2145.5 78Q2174 100 2174 140Q2174 170 2154.5 192Q2135 214 2084 221L2043 227Q1996 234 1958 250.5Q1920 267 1898.5 297.5Q1877 328 1877 376Q1877 453 1929.5 490.5Q1982 528 2061 528Q2103 528 2135.5 518Q2168 508 2194 489.5Q2220 471 2241 445L2188 397Q2171 421 2138 440.5Q2105 460 2055 460Q2006 460 1980 438.5Q1954 417 1954 380Q1954 343 1979.5 325.5Q2005 308 2053 300L2093 294Q2179 281 2215 244.5Q2251 208 2251 149Q2251 99 2228 63Q2205 27 2162 7.5Q2119 -12 2060 -12ZM2432 637Q2407 637 2395 649.5Q2383 662 2383 682V695Q2383 715 2395 727.5Q2407 740 2432 740Q2458 740 2469.5 727.5Q2481 715 2481 695V682Q2481 662 2469.5 649.5Q2458 637 2432 637ZM2392 0V516H2472V0ZM2856 0H2756Q2715 0 2693 24Q2671 48 2671 85V446H2586V516H2634Q2660 516 2669.5 526.5Q2679 537 2679 563V659H2751V516H2864V446H2751V70H2856ZM3033 637Q3008 637 2996 649.5Q2984 662 2984 682V695Q2984 715 2996 727.5Q3008 740 3033 740Q3059 740 3070.5 727.5Q3082 715 3082 695V682Q3082 662 3070.5 649.5Q3059 637 3033 637ZM2993 0V516H3073V0ZM3438 -12Q3369 -12 3316.5 21.5Q3264 55 3234.5 115.5Q3205 176 3205 258Q3205 340 3234.5 400.5Q3264 461 3316.5 494.5Q3369 528 3438 528Q3507 528 3559.5 494.5Q3612 461 3641.5 400.5Q3671 340 3671 258Q3671 176 3641.5 115.5Q3612 55 3559.5 21.5Q3507 -12 3438 -12ZM3438 59Q3503 59 3544 99Q3585 139 3585 221V295Q3585 377 3544 417Q3503 457 3438 457Q3374 457 3332.5 417Q3291 377 3291 295V221Q3291 139 3332.5 99Q3374 59 3438 59ZM3883 0H3803V516H3883V432H3887Q3906 476 3940.5 502Q3975 528 4033 528Q4113 528 4159.5 476.5Q4206 425 4206 331V0H4126V317Q4126 386 4096.5 421Q4067 456 4009 456Q3977 456 3948 445.5Q3919 435 3901 413Q3883 391 3883 358ZM4526 -12Q4455 -12 4406 15.5Q4357 43 4322 89L4379 135Q4409 98 4446 77Q4483 56 4532 56Q4583 56 4611.5 78Q4640 100 4640 140Q4640 170 4620.5 192Q4601 214 4550 221L4509 227Q4462 234 4424 250.5Q4386 267 4364.5 297.5Q4343 328 4343 376Q4343 453 4395.5 490.5Q4448 528 4527 528Q4569 528 4601.5 518Q4634 508 4660 489.5Q4686 471 4707 445L4654 397Q4637 421 4604 440.5Q4571 460 4521 460Q4472 460 4446 438.5Q4420 417 4420 380Q4420 343 4445.5 325.5Q4471 308 4519 300L4559 294Q4645 281 4681 244.5Q4717 208 4717 149Q4717 99 4694 63Q4671 27 4628 7.5Q4585 -12 4526 -12ZM4909 117Q4941 117 4955.5 100.5Q4970 84 4970 58V44Q4970 4 4946 -46Q4922 -96 4879 -133H4812Q4842 -101 4860.5 -72.5Q4879 -44 4887 -9Q4867 -4 4857.5 10Q4848 24 4848 44V58Q4848 84 4863 100.5Q4878 117 4909 117ZM5786 0H5741Q5709 0 5689 13.5Q5669 27 5660 51Q5651 75 5651 106V113L5682 84H5647Q5631 37 5591.5 12.5Q5552 -12 5498 -12Q5416 -12 5370.5 30Q5325 72 5325 144Q5325 193 5349 226.5Q5373 260 5421.5 277.5Q5470 295 5545 295H5647V346Q5647 401 5617 430Q5587 459 5525 459Q5479 459 5447 438Q5415 417 5394 382L5346 427Q5367 468 5413 498Q5459 528 5529 528Q5622 528 5674.5 482Q5727 436 5727 354V70H5786ZM5647 235H5541Q5473 235 5441 215Q5409 195 5409 157V136Q5409 98 5437 77Q5465 56 5511 56Q5551 56 5581.5 68.5Q5612 81 5629.5 102.5Q5647 124 5647 150ZM5980 0H5900V516H5980V432H5984Q6003 476 6037.5 502Q6072 528 6130 528Q6210 528 6256.5 476.5Q6303 425 6303 331V0H6223V317Q6223 386 6193.5 421Q6164 456 6106 456Q6074 456 6045 445.5Q6016 435 5998 413Q5980 391 5980 358ZM6798 0V84H6794Q6771 36 6733.5 12Q6696 -12 6643 -12Q6579 -12 6531.5 21Q6484 54 6458.5 115Q6433 176 6433 258Q6433 341 6458.5 401.5Q6484 462 6531.5 495Q6579 528 6643 528Q6696 528 6735 504.5Q6774 481 6794 432H6798V740H6878V0ZM6665 60Q6702 60 6732 72.5Q6762 85 6780 108.5Q6798 132 6798 165V357Q6798 386 6780 408Q6762 430 6732 443Q6702 456 6665 456Q6598 456 6558.5 413.5Q6519 371 6519 302V214Q6519 145 6558.5 102.5Q6598 60 6665 60ZM7284 -200V516H7364V432H7368Q7388 481 7427 504.5Q7466 528 7519 528Q7584 528 7631 495Q7678 462 7703.5 401.5Q7729 341 7729 258Q7729 176 7703.5 115Q7678 54 7631 21Q7584 -12 7519 -12Q7466 -12 7428.5 12Q7391 36 7368 84H7364V-200ZM7497 60Q7565 60 7604 102.5Q7643 145 7643 214V302Q7643 371 7604 413.5Q7565 456 7497 456Q7461 456 7430.5 443Q7400 430 7382 408Q7364 386 7364 357V165Q7364 132 7382 108.5Q7400 85 7430.5 72.5Q7461 60 7497 60ZM8059 -12Q7990 -12 7937.5 21.5Q7885 55 7855.5 115.5Q7826 176 7826 258Q7826 340 7855.5 400.5Q7885 461 7937.5 494.5Q7990 528 8059 528Q8128 528 8180.5 494.5Q8233 461 8262.5 400.5Q8292 340 8292 258Q8292 176 8262.5 115.5Q8233 55 8180.5 21.5Q8128 -12 8059 -12ZM8059 59Q8124 59 8165 99Q8206 139 8206 221V295Q8206 377 8165 417Q8124 457 8059 457Q7995 457 7953.5 417Q7912 377 7912 295V221Q7912 139 7953.5 99Q7995 59 8059 59ZM8580 0H8509Q8468 0 8446 23.5Q8424 47 8424 83V740H8504V70H8580ZM8736 637Q8711 637 8699 649.5Q8687 662 8687 682V695Q8687 715 8699 727.5Q8711 740 8736 740Q8762 740 8773.5 727.5Q8785 715 8785 695V682Q8785 662 8773.5 649.5Q8762 637 8736 637ZM8696 0V516H8776V0ZM9101 -12Q9030 -12 8981 15.5Q8932 43 8897 89L8954 135Q8984 98 9021 77Q9058 56 9107 56Q9158 56 9186.5 78Q9215 100 9215 140Q9215 170 9195.5 192Q9176 214 9125 221L9084 227Q9037 234 8999 250.5Q8961 267 8939.5 297.5Q8918 328 8918 376Q8918 453 8970.5 490.5Q9023 528 9102 528Q9144 528 9176.5 518Q9209 508 9235 489.5Q9261 471 9282 445L9229 397Q9212 421 9179 440.5Q9146 460 9096 460Q9047 460 9021 438.5Q8995 417 8995 380Q8995 343 9020.5 325.5Q9046 308 9094 300L9134 294Q9220 281 9256 244.5Q9292 208 9292 149Q9292 99 9269 63Q9246 27 9203 7.5Q9160 -12 9101 -12ZM9433 0V740H9513V432H9517Q9536 476 9570.5 502Q9605 528 9663 528Q9743 528 9789.5 476.5Q9836 425 9836 331V0H9756V317Q9756 386 9726.5 421Q9697 456 9639 456Q9607 456 9578 445.5Q9549 435 9531 413Q9513 391 9513 358V0ZM10431 -12Q10361 -12 10309 21.5Q10257 55 10228 115.5Q10199 176 10199 258Q10199 340 10228 400.5Q10257 461 10309 494.5Q10361 528 10431 528Q10500 528 10550 495.5Q10600 463 10627 406Q10654 349 10654 276V238H10283V214Q10283 147 10323.5 102.5Q10364 58 10436 58Q10485 58 10521.5 81Q10558 104 10578 147L10635 106Q10610 54 10557 21Q10504 -12 10431 -12ZM10431 461Q10388 461 10354.5 441Q10321 421 10302 385.5Q10283 350 10283 305V298H10568V309Q10568 355 10551 389Q10534 423 10503 442Q10472 461 10431 461ZM10866 0H10786V516H10866V432H10870Q10889 476 10923.5 502Q10958 528 11016 528Q11096 528 11142.5 476.5Q11189 425 11189 331V0H11109V317Q11109 386 11079.5 421Q11050 456 10992 456Q10960 456 10931 445.5Q10902 435 10884 413Q10866 391 10866 358ZM11684 0V84H11680Q11657 36 11619.5 12Q11582 -12 11529 -12Q11465 -12 11417.5 21Q11370 54 11344.5 115Q11319 176 11319 258Q11319 341 11344.5 401.5Q11370 462 11417.5 495Q11465 528 11529 528Q11582 528 11621 504.5Q11660 481 11680 432H11684V740H11764V0ZM11551 60Q11588 60 11618 72.5Q11648 85 11666 108.5Q11684 132 11684 165V357Q11684 386 11666 408Q11648 430 11618 443Q11588 456 11551 456Q11484 456 11444.5 413.5Q11405 371 11405 302V214Q11405 145 11444.5 102.5Q11484 60 11551 60ZM12488 0V84H12484Q12469 47 12436.5 17.5Q12404 -12 12339 -12Q12260 -12 12212.5 39.5Q12165 91 12165 185V516H12245V199Q12245 130 12275 95Q12305 60 12363 60Q12395 60 12423.5 70.5Q12452 81 12470 103Q12488 125 12488 159V516H12568V0ZM12738 -200V516H12818V432H12822Q12842 481 12881 504.5Q12920 528 12973 528Q13038 528 13085 495Q13132 462 13157.5 401.5Q13183 341 13183 258Q13183 176 13157.5 115Q13132 54 13085 21Q13038 -12 12973 -12Q12920 -12 12882.5 12Q12845 36 12822 84H12818V-200ZM12951 60Q13019 60 13058 102.5Q13097 145 13097 214V302Q13097 371 13058 413.5Q13019 456 12951 456Q12915 456 12884.5 443Q12854 430 12836 408Q12818 386 12818 357V165Q12818 132 12836 108.5Q12854 85 12884.5 72.5Q12915 60 12951 60ZM13594 637Q13569 637 13557 649.5Q13545 662 13545 682V695Q13545 715 13557 727.5Q13569 740 13594 740Q13620 740 13631.5 727.5Q13643 715 13643 695V682Q13643 662 13631.5 649.5Q13620 637 13594 637ZM13554 0V516H13634V0ZM13884 0H13804V516H13884V432H13888Q13907 476 13941.5 502Q13976 528 14034 528Q14114 528 14160.5 476.5Q14207 425 14207 331V0H14127V317Q14127 386 14097.5 421Q14068 456 14010 456Q13978 456 13949 445.5Q13920 435 13902 413Q13884 391 13884 358ZM14822 0H14722Q14681 0 14659 24Q14637 48 14637 85V446H14552V516H14600Q14626 516 14635.5 526.5Q14645 537 14645 563V659H14717V516H14830V446H14717V70H14822ZM14959 0V740H15039V432H15043Q15062 476 15096.5 502Q15131 528 15189 528Q15269 528 15315.5 476.5Q15362 425 15362 331V0H15282V317Q15282 386 15252.5 421Q15223 456 15165 456Q15133 456 15104 445.5Q15075 435 15057 413Q15039 391 15039 358V0ZM15721 -12Q15651 -12 15599 21.5Q15547 55 15518 115.5Q15489 176 15489 258Q15489 340 15518 400.5Q15547 461 15599 494.5Q15651 528 15721 528Q15790 528 15840 495.5Q15890 463 15917 406Q15944 349 15944 276V238H15573V214Q15573 147 15613.5 102.5Q15654 58 15726 58Q15775 58 15811.5 81Q15848 104 15868 147L15925 106Q15900 54 15847 21Q15794 -12 15721 -12ZM15721 461Q15678 461 15644.5 441Q15611 421 15592 385.5Q15573 350 15573 305V298H15858V309Q15858 355 15841 389Q15824 423 15793 442Q15762 461 15721 461ZM16467 -12Q16396 -12 16347 15.5Q16298 43 16263 89L16320 135Q16350 98 16387 77Q16424 56 16473 56Q16524 56 16552.5 78Q16581 100 16581 140Q16581 170 16561.5 192Q16542 214 16491 221L16450 227Q16403 234 16365 250.5Q16327 267 16305.5 297.5Q16284 328 16284 376Q16284 453 16336.5 490.5Q16389 528 16468 528Q16510 528 16542.5 518Q16575 508 16601 489.5Q16627 471 16648 445L16595 397Q16578 421 16545 440.5Q16512 460 16462 460Q16413 460 16387 438.5Q16361 417 16361 380Q16361 343 16386.5 325.5Q16412 308 16460 300L16500 294Q16586 281 16622 244.5Q16658 208 16658 149Q16658 99 16635 63Q16612 27 16569 7.5Q16526 -12 16467 -12ZM16994 -12Q16925 -12 16872.5 21.5Q16820 55 16790.5 115.5Q16761 176 16761 258Q16761 340 16790.5 400.5Q16820 461 16872.5 494.5Q16925 528 16994 528Q17063 528 17115.5 494.5Q17168 461 17197.5 400.5Q17227 340 17227 258Q17227 176 17197.5 115.5Q17168 55 17115.5 21.5Q17063 -12 16994 -12ZM16994 59Q17059 59 17100 99Q17141 139 17141 221V295Q17141 377 17100 417Q17059 457 16994 457Q16930 457 16888.5 417Q16847 377 16847 295V221Q16847 139 16888.5 99Q16930 59 16994 59ZM17387 0V446H17303V516H17387V620Q17387 673 17415 706.5Q17443 740 17500 740H17578V670H17467V516H17578V446H17467V0ZM17897 0H17797Q17756 0 17734 24Q17712 48 17712 85V446H17627V516H17675Q17701 516 17710.5 526.5Q17720 537 17720 563V659H17792V516H17905V446H17792V70H17897ZM18118 0 17980 516H18058L18113 293L18168 67H18170L18233 293L18298 516H18369L18436 293L18500 67H18502L18555 293L18611 516H18686L18549 0H18450L18378 248L18333 405H18331L18287 248L18215 0ZM19222 0H19177Q19145 0 19125 13.5Q19105 27 19096 51Q19087 75 19087 106V113L19118 84H19083Q19067 37 19027.5 12.5Q18988 -12 18934 -12Q18852 -12 18806.5 30Q18761 72 18761 144Q18761 193 18785 226.5Q18809 260 18857.5 277.5Q18906 295 18981 295H19083V346Q19083 401 19053 430Q19023 459 18961 459Q18915 459 18883 438Q18851 417 18830 382L18782 427Q18803 468 18849 498Q18895 528 18965 528Q19058 528 19110.5 482Q19163 436 19163 354V70H19222ZM19083 235H18977Q18909 235 18877 215Q18845 195 18845 157V136Q18845 98 18873 77Q18901 56 18947 56Q18987 56 19017.5 68.5Q19048 81 19065.5 102.5Q19083 124 19083 150ZM19416 0H19336V516H19416V421H19421Q19430 446 19449 467.5Q19468 489 19498 502.5Q19528 516 19570 516H19601V436H19554Q19511 436 19480 424.5Q19449 413 19432.5 394Q19416 375 19416 350ZM19897 -12Q19827 -12 19775 21.5Q19723 55 19694 115.5Q19665 176 19665 258Q19665 340 19694 400.5Q19723 461 19775 494.5Q19827 528 19897 528Q19966 528 20016 495.5Q20066 463 20093 406Q20120 349 20120 276V238H19749V214Q19749 147 19789.5 102.5Q19830 58 19902 58Q19951 58 19987.5 81Q20024 104 20044 147L20101 106Q20076 54 20023 21Q19970 -12 19897 -12ZM19897 461Q19854 461 19820.5 441Q19787 421 19768 385.5Q19749 350 19749 305V298H20034V309Q20034 355 20017 389Q20000 423 19969 442Q19938 461 19897 461ZM20702 0H20602Q20561 0 20539 24Q20517 48 20517 85V446H20432V516H20480Q20506 516 20515.5 526.5Q20525 537 20525 563V659H20597V516H20710V446H20597V70H20702ZM21034 -12Q20965 -12 20912.5 21.5Q20860 55 20830.5 115.5Q20801 176 20801 258Q20801 340 20830.5 400.5Q20860 461 20912.5 494.5Q20965 528 21034 528Q21103 528 21155.5 494.5Q21208 461 21237.5 400.5Q21267 340 21267 258Q21267 176 21237.5 115.5Q21208 55 21155.5 21.5Q21103 -12 21034 -12ZM21034 59Q21099 59 21140 99Q21181 139 21181 221V295Q21181 377 21140 417Q21099 457 21034 457Q20970 457 20928.5 417Q20887 377 20887 295V221Q20887 139 20928.5 99Q20970 59 21034 59ZM21594 -12Q21525 -12 21472.5 21.5Q21420 55 21390.5 115.5Q21361 176 21361 258Q21361 340 21390.5 400.5Q21420 461 21472.5 494.5Q21525 528 21594 528Q21663 528 21715.5 494.5Q21768 461 21797.5 400.5Q21827 340 21827 258Q21827 176 21797.5 115.5Q21768 55 21715.5 21.5Q21663 -12 21594 -12ZM21594 59Q21659 59 21700 99Q21741 139 21741 221V295Q21741 377 21700 417Q21659 457 21594 457Q21530 457 21488.5 417Q21447 377 21447 295V221Q21447 139 21488.5 99Q21530 59 21594 59ZM22010 -12Q21979 -12 21964 4.5Q21949 21 21949 46V59Q21949 85 21964 101Q21979 117 22010 117Q22042 117 22056.5 101Q22071 85 22071 59V46Q22071 21 22056.5 4.5Q22042 -12 22010 -12Z"/></g><g data-lettering="I don&#x27;t really separate the two anymore." class="body page-muted" aria-label="I don&#x27;t really separate the two anymore." ><title>I don&#x27;t really separate the two anymore.</title><path transform="translate(24 229) scale(0.017000 -0.017000)" d="M340 0H60V70H158V628H60V698H340V628H242V70H340ZM1051 0V84H1047Q1024 36 986.5 12Q949 -12 896 -12Q832 -12 784.5 21Q737 54 711.5 115Q686 176 686 258Q686 341 711.5 401.5Q737 462 784.5 495Q832 528 896 528Q949 528 988 504.5Q1027 481 1047 432H1051V740H1131V0ZM918 60Q955 60 985 72.5Q1015 85 1033 108.5Q1051 132 1051 165V357Q1051 386 1033 408Q1015 430 985 443Q955 456 918 456Q851 456 811.5 413.5Q772 371 772 302V214Q772 145 811.5 102.5Q851 60 918 60ZM1496 -12Q1427 -12 1374.5 21.5Q1322 55 1292.5 115.5Q1263 176 1263 258Q1263 340 1292.5 400.5Q1322 461 1374.5 494.5Q1427 528 1496 528Q1565 528 1617.5 494.5Q1670 461 1699.5 400.5Q1729 340 1729 258Q1729 176 1699.5 115.5Q1670 55 1617.5 21.5Q1565 -12 1496 -12ZM1496 59Q1561 59 1602 99Q1643 139 1643 221V295Q1643 377 1602 417Q1561 457 1496 457Q1432 457 1390.5 417Q1349 377 1349 295V221Q1349 139 1390.5 99Q1432 59 1496 59ZM1941 0H1861V516H1941V432H1945Q1964 476 1998.5 502Q2033 528 2091 528Q2171 528 2217.5 476.5Q2264 425 2264 331V0H2184V317Q2184 386 2154.5 421Q2125 456 2067 456Q2035 456 2006 445.5Q1977 435 1959 413Q1941 391 1941 358ZM2501 460H2429V740H2501ZM2885 0H2785Q2744 0 2722 24Q2700 48 2700 85V446H2615V516H2663Q2689 516 2698.5 526.5Q2708 537 2708 563V659H2780V516H2893V446H2780V70H2885ZM3338 0H3258V516H3338V421H3343Q3352 446 3371 467.5Q3390 489 3420 502.5Q3450 516 3492 516H3523V436H3476Q3433 436 3402 424.5Q3371 413 3354.5 394Q3338 375 3338 350ZM3819 -12Q3749 -12 3697 21.5Q3645 55 3616 115.5Q3587 176 3587 258Q3587 340 3616 400.5Q3645 461 3697 494.5Q3749 528 3819 528Q3888 528 3938 495.5Q3988 463 4015 406Q4042 349 4042 276V238H3671V214Q3671 147 3711.5 102.5Q3752 58 3824 58Q3873 58 3909.5 81Q3946 104 3966 147L4023 106Q3998 54 3945 21Q3892 -12 3819 -12ZM3819 461Q3776 461 3742.5 441Q3709 421 3690 385.5Q3671 350 3671 305V298H3956V309Q3956 355 3939 389Q3922 423 3891 442Q3860 461 3819 461ZM4594 0H4549Q4517 0 4497 13.5Q4477 27 4468 51Q4459 75 4459 106V113L4490 84H4455Q4439 37 4399.5 12.5Q4360 -12 4306 -12Q4224 -12 4178.5 30Q4133 72 4133 144Q4133 193 4157 226.5Q4181 260 4229.5 277.5Q4278 295 4353 295H4455V346Q4455 401 4425 430Q4395 459 4333 459Q4287 459 4255 438Q4223 417 4202 382L4154 427Q4175 468 4221 498Q4267 528 4337 528Q4430 528 4482.5 482Q4535 436 4535 354V70H4594ZM4455 235H4349Q4281 235 4249 215Q4217 195 4217 157V136Q4217 98 4245 77Q4273 56 4319 56Q4359 56 4389.5 68.5Q4420 81 4437.5 102.5Q4455 124 4455 150ZM4864 0H4793Q4752 0 4730 23.5Q4708 47 4708 83V740H4788V70H4864ZM5136 0H5065Q5024 0 5002 23.5Q4980 47 4980 83V740H5060V70H5136ZM5445 165 5570 516H5649L5418 -120Q5407 -151 5393.5 -168.5Q5380 -186 5358 -193Q5336 -200 5298 -200H5257V-130H5338L5377 -20L5184 516H5264L5388 165L5412 81H5417ZM6142 -12Q6071 -12 6022 15.5Q5973 43 5938 89L5995 135Q6025 98 6062 77Q6099 56 6148 56Q6199 56 6227.5 78Q6256 100 6256 140Q6256 170 6236.5 192Q6217 214 6166 221L6125 227Q6078 234 6040 250.5Q6002 267 5980.5 297.5Q5959 328 5959 376Q5959 453 6011.5 490.5Q6064 528 6143 528Q6185 528 6217.5 518Q6250 508 6276 489.5Q6302 471 6323 445L6270 397Q6253 421 6220 440.5Q6187 460 6137 460Q6088 460 6062 438.5Q6036 417 6036 380Q6036 343 6061.5 325.5Q6087 308 6135 300L6175 294Q6261 281 6297 244.5Q6333 208 6333 149Q6333 99 6310 63Q6287 27 6244 7.5Q6201 -12 6142 -12ZM6668 -12Q6598 -12 6546 21.5Q6494 55 6465 115.5Q6436 176 6436 258Q6436 340 6465 400.5Q6494 461 6546 494.5Q6598 528 6668 528Q6737 528 6787 495.5Q6837 463 6864 406Q6891 349 6891 276V238H6520V214Q6520 147 6560.5 102.5Q6601 58 6673 58Q6722 58 6758.5 81Q6795 104 6815 147L6872 106Q6847 54 6794 21Q6741 -12 6668 -12ZM6668 461Q6625 461 6591.5 441Q6558 421 6539 385.5Q6520 350 6520 305V298H6805V309Q6805 355 6788 389Q6771 423 6740 442Q6709 461 6668 461ZM7023 -200V516H7103V432H7107Q7127 481 7166 504.5Q7205 528 7258 528Q7323 528 7370 495Q7417 462 7442.5 401.5Q7468 341 7468 258Q7468 176 7442.5 115Q7417 54 7370 21Q7323 -12 7258 -12Q7205 -12 7167.5 12Q7130 36 7107 84H7103V-200ZM7236 60Q7304 60 7343 102.5Q7382 145 7382 214V302Q7382 371 7343 413.5Q7304 456 7236 456Q7200 456 7169.5 443Q7139 430 7121 408Q7103 386 7103 357V165Q7103 132 7121 108.5Q7139 85 7169.5 72.5Q7200 60 7236 60ZM8023 0H7978Q7946 0 7926 13.5Q7906 27 7897 51Q7888 75 7888 106V113L7919 84H7884Q7868 37 7828.5 12.5Q7789 -12 7735 -12Q7653 -12 7607.5 30Q7562 72 7562 144Q7562 193 7586 226.5Q7610 260 7658.5 277.5Q7707 295 7782 295H7884V346Q7884 401 7854 430Q7824 459 7762 459Q7716 459 7684 438Q7652 417 7631 382L7583 427Q7604 468 7650 498Q7696 528 7766 528Q7859 528 7911.5 482Q7964 436 7964 354V70H8023ZM7884 235H7778Q7710 235 7678 215Q7646 195 7646 157V136Q7646 98 7674 77Q7702 56 7748 56Q7788 56 7818.5 68.5Q7849 81 7866.5 102.5Q7884 124 7884 150ZM8217 0H8137V516H8217V421H8222Q8231 446 8250 467.5Q8269 489 8299 502.5Q8329 516 8371 516H8402V436H8355Q8312 436 8281 424.5Q8250 413 8233.5 394Q8217 375 8217 350ZM8924 0H8879Q8847 0 8827 13.5Q8807 27 8798 51Q8789 75 8789 106V113L8820 84H8785Q8769 37 8729.5 12.5Q8690 -12 8636 -12Q8554 -12 8508.5 30Q8463 72 8463 144Q8463 193 8487 226.5Q8511 260 8559.5 277.5Q8608 295 8683 295H8785V346Q8785 401 8755 430Q8725 459 8663 459Q8617 459 8585 438Q8553 417 8532 382L8484 427Q8505 468 8551 498Q8597 528 8667 528Q8760 528 8812.5 482Q8865 436 8865 354V70H8924ZM8785 235H8679Q8611 235 8579 215Q8547 195 8547 157V136Q8547 98 8575 77Q8603 56 8649 56Q8689 56 8719.5 68.5Q8750 81 8767.5 102.5Q8785 124 8785 150ZM9252 0H9152Q9111 0 9089 24Q9067 48 9067 85V446H8982V516H9030Q9056 516 9065.5 526.5Q9075 537 9075 563V659H9147V516H9260V446H9147V70H9252ZM9583 -12Q9513 -12 9461 21.5Q9409 55 9380 115.5Q9351 176 9351 258Q9351 340 9380 400.5Q9409 461 9461 494.5Q9513 528 9583 528Q9652 528 9702 495.5Q9752 463 9779 406Q9806 349 9806 276V238H9435V214Q9435 147 9475.5 102.5Q9516 58 9588 58Q9637 58 9673.5 81Q9710 104 9730 147L9787 106Q9762 54 9709 21Q9656 -12 9583 -12ZM9583 461Q9540 461 9506.5 441Q9473 421 9454 385.5Q9435 350 9435 305V298H9720V309Q9720 355 9703 389Q9686 423 9655 442Q9624 461 9583 461ZM10388 0H10288Q10247 0 10225 24Q10203 48 10203 85V446H10118V516H10166Q10192 516 10201.5 526.5Q10211 537 10211 563V659H10283V516H10396V446H10283V70H10388ZM10525 0V740H10605V432H10609Q10628 476 10662.5 502Q10697 528 10755 528Q10835 528 10881.5 476.5Q10928 425 10928 331V0H10848V317Q10848 386 10818.5 421Q10789 456 10731 456Q10699 456 10670 445.5Q10641 435 10623 413Q10605 391 10605 358V0ZM11287 -12Q11217 -12 11165 21.5Q11113 55 11084 115.5Q11055 176 11055 258Q11055 340 11084 400.5Q11113 461 11165 494.5Q11217 528 11287 528Q11356 528 11406 495.5Q11456 463 11483 406Q11510 349 11510 276V238H11139V214Q11139 147 11179.5 102.5Q11220 58 11292 58Q11341 58 11377.5 81Q11414 104 11434 147L11491 106Q11466 54 11413 21Q11360 -12 11287 -12ZM11287 461Q11244 461 11210.5 441Q11177 421 11158 385.5Q11139 350 11139 305V298H11424V309Q11424 355 11407 389Q11390 423 11359 442Q11328 461 11287 461ZM12092 0H11992Q11951 0 11929 24Q11907 48 11907 85V446H11822V516H11870Q11896 516 11905.5 526.5Q11915 537 11915 563V659H11987V516H12100V446H11987V70H12092ZM12313 0 12175 516H12253L12308 293L12363 67H12365L12428 293L12493 516H12564L12631 293L12695 67H12697L12750 293L12806 516H12881L12744 0H12645L12573 248L12528 405H12526L12482 248L12410 0ZM13192 -12Q13123 -12 13070.5 21.5Q13018 55 12988.5 115.5Q12959 176 12959 258Q12959 340 12988.5 400.5Q13018 461 13070.5 494.5Q13123 528 13192 528Q13261 528 13313.5 494.5Q13366 461 13395.5 400.5Q13425 340 13425 258Q13425 176 13395.5 115.5Q13366 55 13313.5 21.5Q13261 -12 13192 -12ZM13192 59Q13257 59 13298 99Q13339 139 13339 221V295Q13339 377 13298 417Q13257 457 13192 457Q13128 457 13086.5 417Q13045 377 13045 295V221Q13045 139 13086.5 99Q13128 59 13192 59ZM14213 0H14168Q14136 0 14116 13.5Q14096 27 14087 51Q14078 75 14078 106V113L14109 84H14074Q14058 37 14018.5 12.5Q13979 -12 13925 -12Q13843 -12 13797.5 30Q13752 72 13752 144Q13752 193 13776 226.5Q13800 260 13848.5 277.5Q13897 295 13972 295H14074V346Q14074 401 14044 430Q14014 459 13952 459Q13906 459 13874 438Q13842 417 13821 382L13773 427Q13794 468 13840 498Q13886 528 13956 528Q14049 528 14101.5 482Q14154 436 14154 354V70H14213ZM14074 235H13968Q13900 235 13868 215Q13836 195 13836 157V136Q13836 98 13864 77Q13892 56 13938 56Q13978 56 14008.5 68.5Q14039 81 14056.5 102.5Q14074 124 14074 150ZM14407 0H14327V516H14407V432H14411Q14430 476 14464.5 502Q14499 528 14557 528Q14637 528 14683.5 476.5Q14730 425 14730 331V0H14650V317Q14650 386 14620.5 421Q14591 456 14533 456Q14501 456 14472 445.5Q14443 435 14425 413Q14407 391 14407 358ZM15088 165 15213 516H15292L15061 -120Q15050 -151 15036.5 -168.5Q15023 -186 15001 -193Q14979 -200 14941 -200H14900V-130H14981L15020 -20L14827 516H14907L15031 165L15055 81H15060ZM15474 0H15394V516H15474V432H15478Q15495 472 15526 500Q15557 528 15617 528Q15668 528 15711 503.5Q15754 479 15775 423H15777Q15791 465 15829.5 496.5Q15868 528 15934 528Q16013 528 16057.5 476.5Q16102 425 16102 331V0H16022V317Q16022 385 15995 420.5Q15968 456 15909 456Q15878 456 15850 445.5Q15822 435 15805 413Q15788 391 15788 358V0H15708V317Q15708 386 15681 421Q15654 456 15597 456Q15566 456 15537.5 445.5Q15509 435 15491.5 413Q15474 391 15474 358ZM16462 -12Q16393 -12 16340.5 21.5Q16288 55 16258.5 115.5Q16229 176 16229 258Q16229 340 16258.5 400.5Q16288 461 16340.5 494.5Q16393 528 16462 528Q16531 528 16583.5 494.5Q16636 461 16665.5 400.5Q16695 340 16695 258Q16695 176 16665.5 115.5Q16636 55 16583.5 21.5Q16531 -12 16462 -12ZM16462 59Q16527 59 16568 99Q16609 139 16609 221V295Q16609 377 16568 417Q16527 457 16462 457Q16398 457 16356.5 417Q16315 377 16315 295V221Q16315 139 16356.5 99Q16398 59 16462 59ZM16907 0H16827V516H16907V421H16912Q16921 446 16940 467.5Q16959 489 16989 502.5Q17019 516 17061 516H17092V436H17045Q17002 436 16971 424.5Q16940 413 16923.5 394Q16907 375 16907 350ZM17388 -12Q17318 -12 17266 21.5Q17214 55 17185 115.5Q17156 176 17156 258Q17156 340 17185 400.5Q17214 461 17266 494.5Q17318 528 17388 528Q17457 528 17507 495.5Q17557 463 17584 406Q17611 349 17611 276V238H17240V214Q17240 147 17280.5 102.5Q17321 58 17393 58Q17442 58 17478.5 81Q17515 104 17535 147L17592 106Q17567 54 17514 21Q17461 -12 17388 -12ZM17388 461Q17345 461 17311.5 441Q17278 421 17259 385.5Q17240 350 17240 305V298H17525V309Q17525 355 17508 389Q17491 423 17460 442Q17429 461 17388 461ZM17794 -12Q17763 -12 17748 4.5Q17733 21 17733 46V59Q17733 85 17748 101Q17763 117 17794 117Q17826 117 17840.5 101Q17855 85 17855 59V46Q17855 21 17840.5 4.5Q17826 -12 17794 -12Z"/></g></g><g transform="translate(650 40)"><path d="M-20 36 V-24 H54 M246 -24 H318 L328 -14 V40 M328 190 V270 H252 M58 270 H-20 V210" class="line" opacity=".65"/><g fill="#46525E" opacity="0.3"><circle cx="260" cy="170" r=".85"/><circle cx="260" cy="178" r=".85"/><circle cx="260" cy="186" r=".85"/><circle cx="260" cy="194" r=".85"/><circle cx="260" cy="202" r=".85"/><circle cx="268" cy="170" r=".85"/><circle cx="268" cy="178" r=".85"/><circle cx="268" cy="186" r=".85"/><circle cx="268" cy="194" r=".85"/><circle cx="268" cy="202" r=".85"/><circle cx="276" cy="170" r=".85"/><circle cx="276" cy="178" r=".85"/><circle cx="276" cy="186" r=".85"/><circle cx="276" cy="194" r=".85"/><circle cx="276" cy="202" r=".85"/><circle cx="284" cy="170" r=".85"/><circle cx="284" cy="178" r=".85"/><circle cx="284" cy="186" r=".85"/><circle cx="284" cy="194" r=".85"/><circle cx="284" cy="202" r=".85"/><circle cx="292" cy="170" r=".85"/><circle cx="292" cy="178" r=".85"/><circle cx="292" cy="186" r=".85"/><circle cx="292" cy="194" r=".85"/><circle cx="292" cy="202" r=".85"/><circle cx="300" cy="170" r=".85"/><circle cx="300" cy="178" r=".85"/><circle cx="300" cy="186" r=".85"/><circle cx="300" cy="194" r=".85"/><circle cx="300" cy="202" r=".85"/></g><path d="M0 186 V14 M0 186 H300" class="line" /><path d="M0 100 H300 M150 14 V186" class="guide" /><path d="M0 186 L66 14 M300 14 H108" class="handle" /><path d="M0 186 C66 14 108 14 300 14" class="cyan" /><rect x="-4" y="182" width="8" height="8" fill="#000000" stroke="#8DFF78" stroke-width="1.5"/><rect x="296" y="10" width="8" height="8" class="node"/><circle cx="66" cy="14" r="3" class="control"/><circle cx="108" cy="14" r="3" class="control"/><path d="M0 222 H300" class="line" /><path d="M75 216 V228 M150 216 V228 M225 216 V228" class="line" /><path d="M0 216 L6 222 L0 228 L-6 222 Z M300 216 L306 222 L300 228 L294 222 Z" class="" fill="#8A949F"/><text x="0" y="252" font-size="11" class="mono page-muted" >0</text><text x="294" y="252" font-size="11" class="mono page-muted" >1</text><text x="130" y="252" font-size="11" class="mono page-muted" letter-spacing="1">TIME</text><text x="0" y="2" font-size="11" class="mono page-muted" letter-spacing="1">POSITION</text><text x="182" y="2" font-size="10" class="mono page-muted" >.22, 1, .36, 1</text><g class="moving playhead"><path d="M0 8 V229" class="" stroke="#8DFF78" stroke-width="1" opacity=".7"/></g><circle r="3.5" fill="#F4F6F8" class="moving point"/></g>
</svg>
